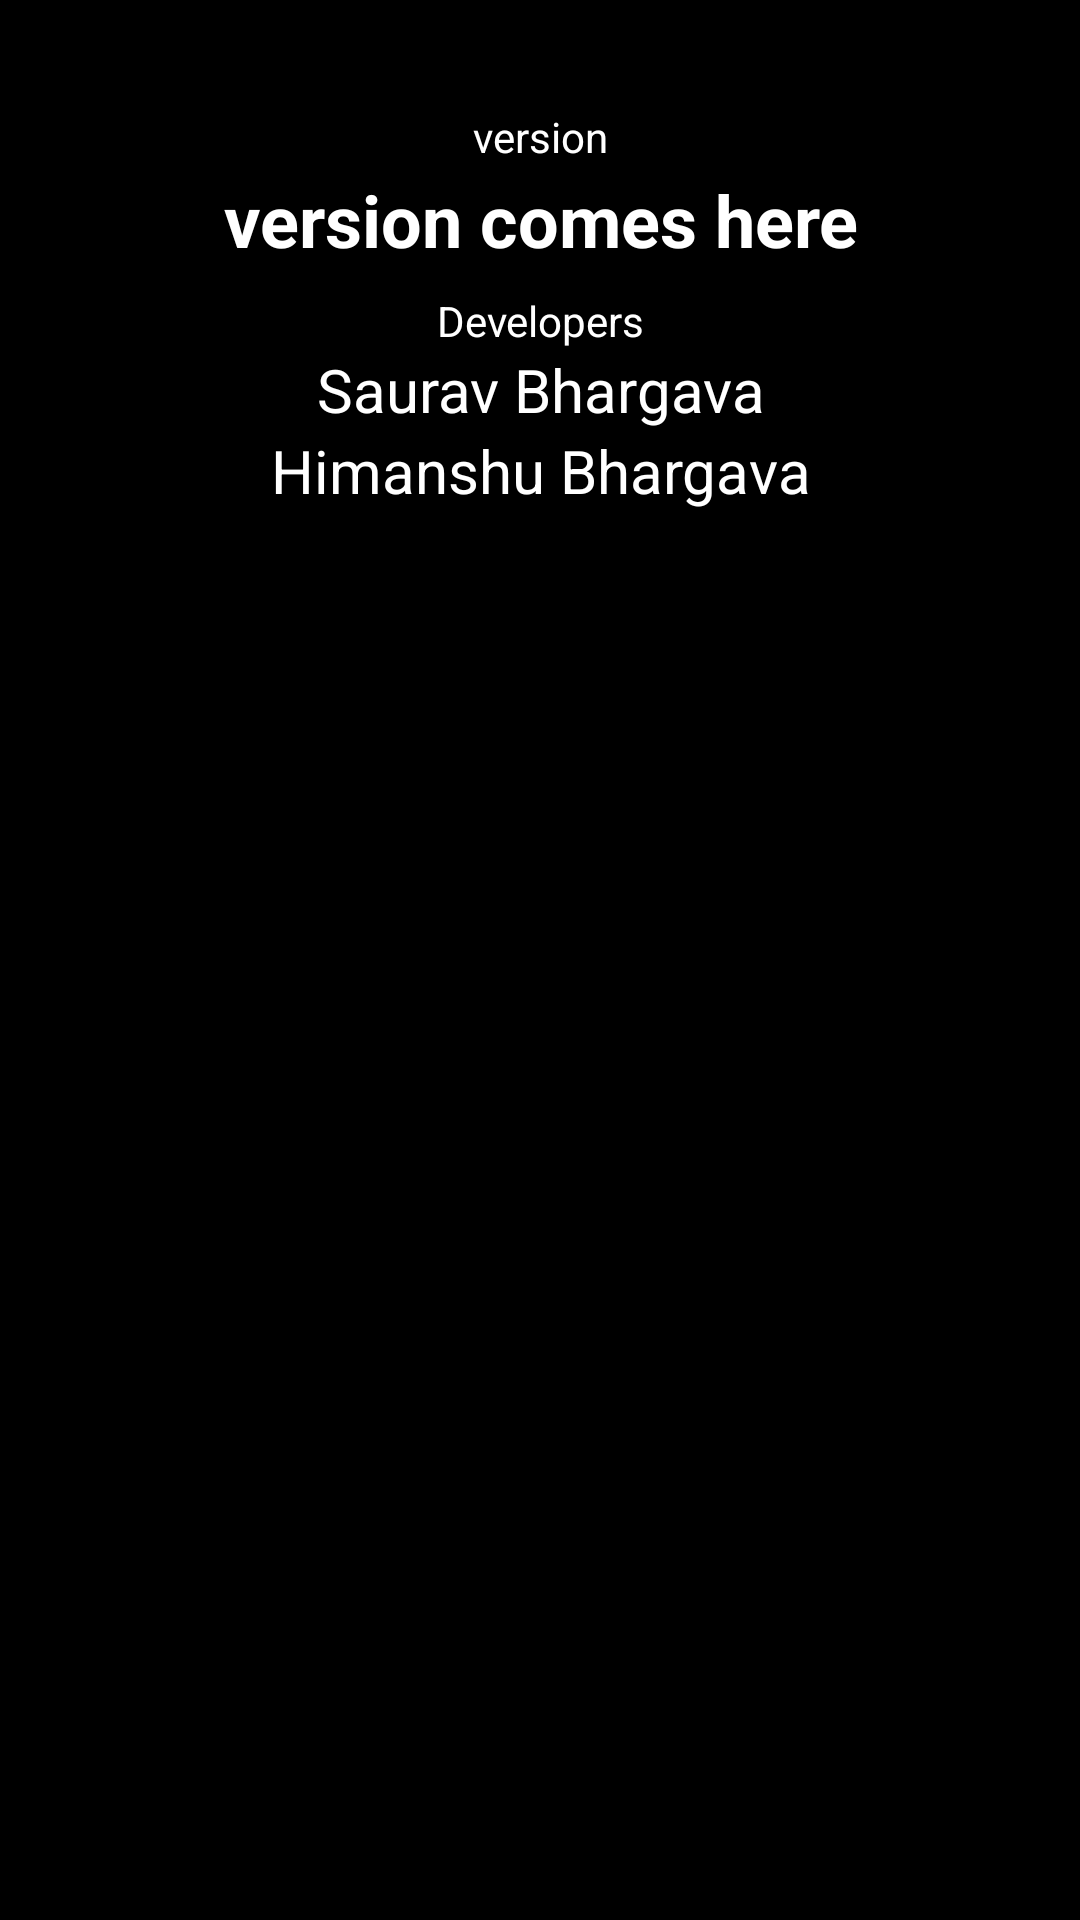

Android layout source for this screen:
<!-- AndroidManifest.xml: application theme AppTheme -->
<!-- res/layout/activity_about_game.xml -->
<?xml version="1.0" encoding="utf-8"?>
<androidx.constraintlayout.widget.ConstraintLayout xmlns:android="http://schemas.android.com/apk/res/android"
    xmlns:app="http://schemas.android.com/apk/res-auto"
    xmlns:tools="http://schemas.android.com/tools"
    android:layout_width="match_parent"
    android:layout_height="match_parent"
    android:background="#000000"
    tools:context=".AboutGame">

    <ScrollView
        android:layout_width="match_parent"
        android:layout_height="match_parent">

        <LinearLayout
            android:layout_width="match_parent"
            android:layout_height="wrap_content"
            android:orientation="vertical">

            <androidx.recyclerview.widget.RecyclerView
                android:id="@+id/aboutListHolderLayout"
                android:layout_width="match_parent"
                android:layout_height="wrap_content"
                android:background="#000000" />

            <LinearLayout
                android:id="@+id/additionalInfo"
                android:layout_width="match_parent"
                android:layout_height="match_parent"
                android:layout_marginTop="36dp"
                android:orientation="vertical">

                <TextView
                    android:id="@+id/versionStatic"
                    android:layout_width="match_parent"
                    android:layout_height="wrap_content"
                    android:layout_marginBottom="2dp"
                    android:gravity="center_horizontal"
                    android:text="@string/version"
                    android:textColor="#FFFFFF"
                    android:textSize="14sp" />

                <TextView
                    android:id="@+id/versionView"
                    android:layout_width="match_parent"
                    android:layout_height="wrap_content"
                    android:gravity="center_horizontal"
                    android:text="@string/version_comes_here"
                    android:textColor="#FFFFFF"
                    android:textSize="24sp"
                    android:textStyle="bold" />

                <LinearLayout
                    android:id="@+id/developerInfo"
                    android:layout_width="match_parent"
                    android:layout_height="match_parent"
                    android:layout_marginTop="8dp"
                    android:orientation="vertical">

                    <TextView
                        android:id="@+id/developersStatic"
                        android:layout_width="match_parent"
                        android:layout_height="wrap_content"
                        android:gravity="center_horizontal"
                        android:text="@string/developers"
                        android:textColor="#FFFFFF"
                        android:textSize="14sp" />

                    <TextView
                        android:id="@+id/first"
                        android:layout_width="match_parent"
                        android:layout_height="wrap_content"
                        android:gravity="center_horizontal"
                        android:text="@string/saurav_bhargava"
                        android:textColor="#FFFFFF"
                        android:textSize="20sp"
                        android:textStyle="normal" />

                    <TextView
                        android:id="@+id/second"
                        android:layout_width="match_parent"
                        android:layout_height="wrap_content"
                        android:layout_marginBottom="8dp"
                        android:gravity="center_horizontal"
                        android:text="@string/himanshu_bhargava"
                        android:textColor="#FFFFFF"
                        android:textSize="20sp"
                        android:textStyle="normal" />
                </LinearLayout>

            </LinearLayout>
        </LinearLayout>
    </ScrollView>

</androidx.constraintlayout.widget.ConstraintLayout>
<!-- resources referenced by this layout -->
<resources>
  <string name="developers">Developers</string>
  <string name="himanshu_bhargava">Himanshu Bhargava</string>
  <string name="saurav_bhargava">Saurav Bhargava</string>
  <string name="version">version</string>
  <string name="version_comes_here">version comes here</string>
  <style name="AppTheme" parent="Theme.AppCompat.Light.DarkActionBar">
          
          <item name="colorPrimary">@color/colorPrimary</item>
          <item name="colorPrimaryDark">@color/colorPrimaryDark</item>
          <item name="colorAccent">@color/bingoColor</item>
      </style>
  <color name="colorPrimary">#6200EE</color>
  <color name="colorPrimaryDark">#3700B3</color>
  <color name="bingoColor">#03DAC5</color>
</resources>
